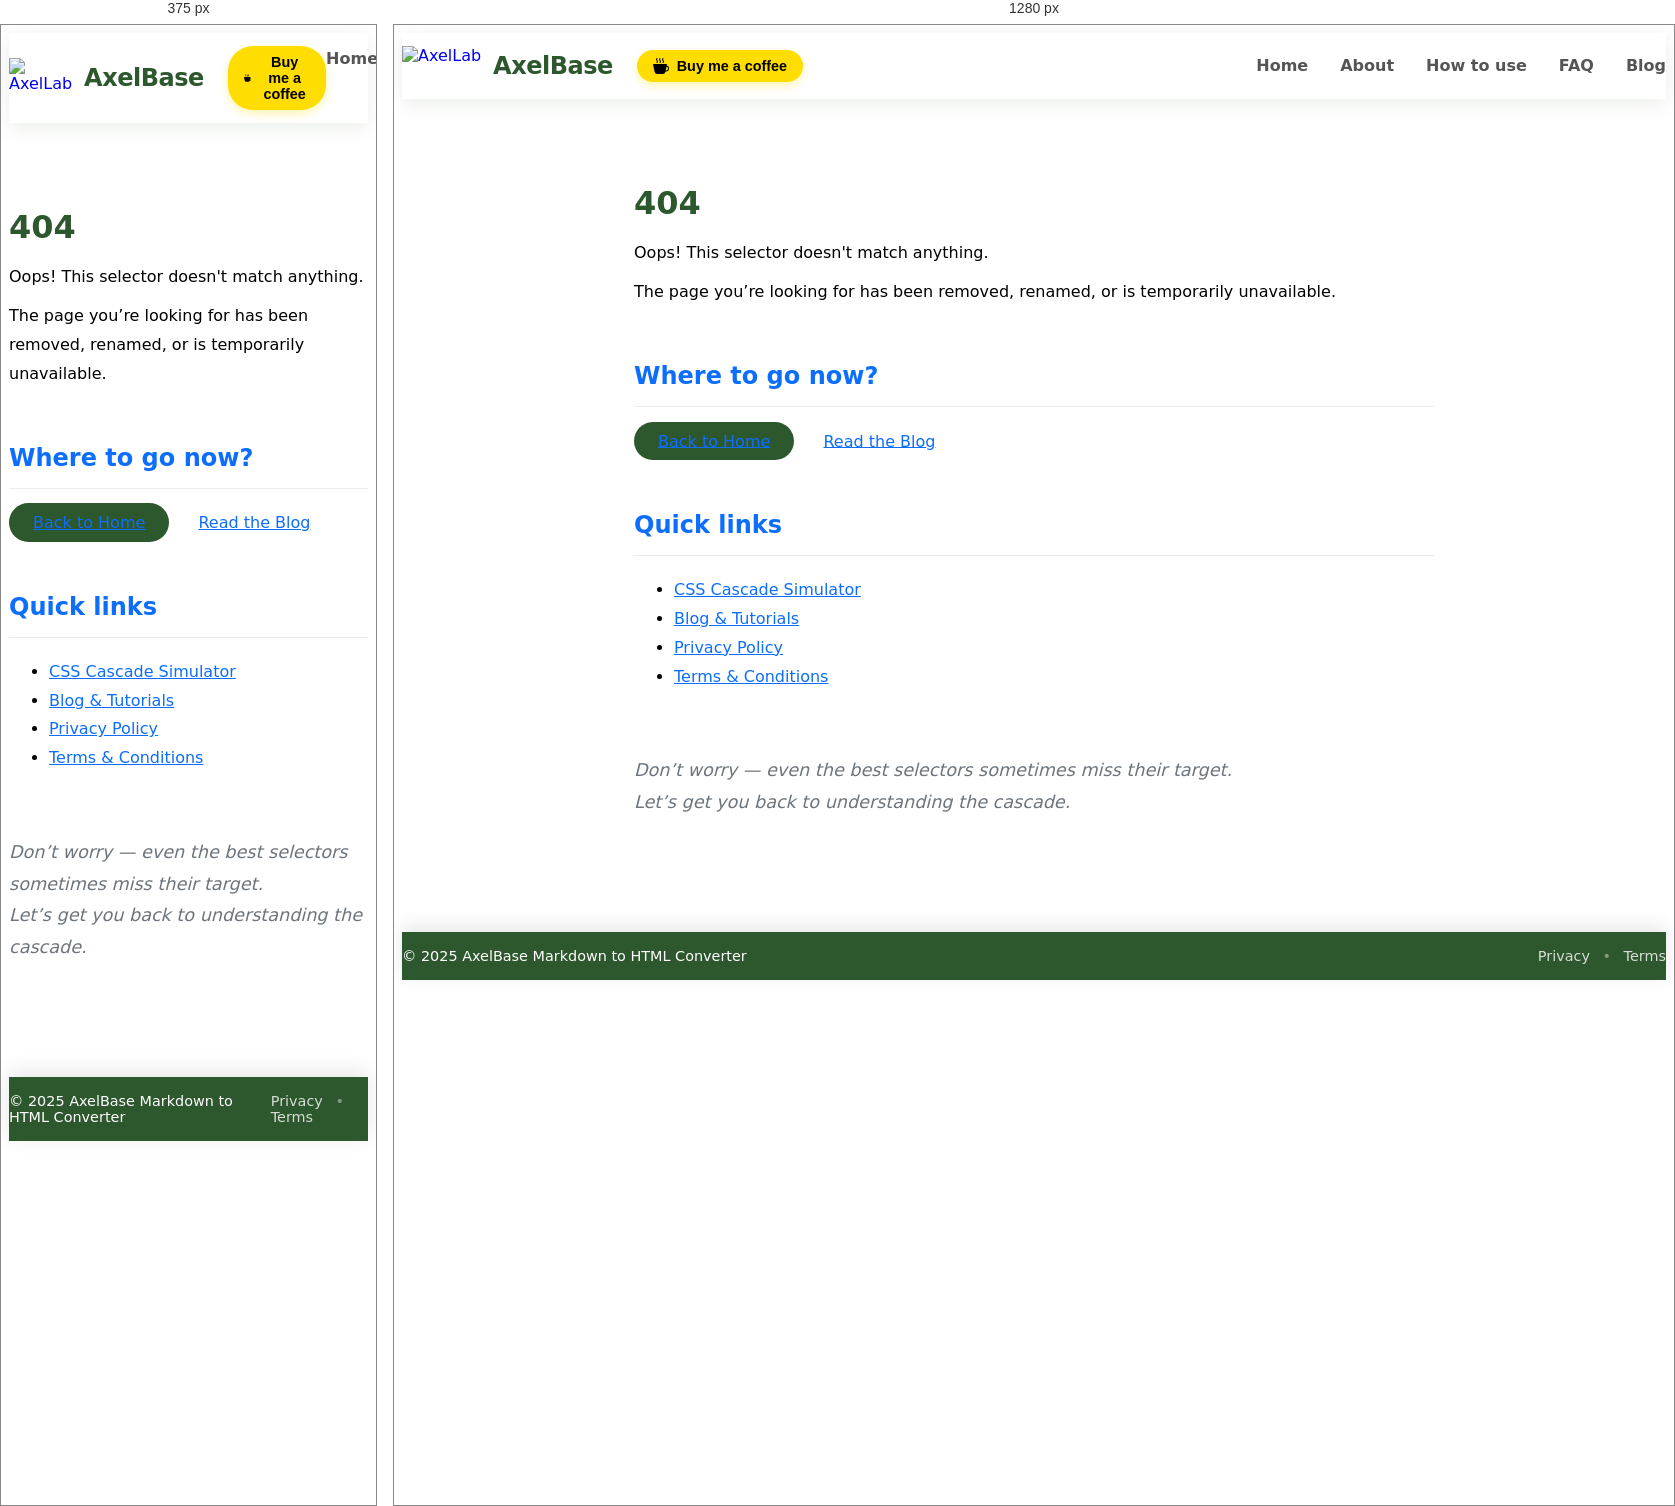
Rendered at 375 px and 1280 px, left to right.

<!-- file: 404.html -->
<!doctype html>
<html lang="en">
    <head>
        <meta charset="utf-8" />
        <title>AxelBase – CSS Cascade Simulator</title>
        <link rel="icon" href="./AxelLab-Logo.ico" />
        <meta name="viewport" content="width=device-width, initial-scale=1" />

        <link rel="preconnect" href="https://fonts.googleapis.com">
        <link rel="preconnect" href="https://fonts.gstatic.com" crossorigin>
        <link href="https://fonts.googleapis.com/css2?family=Nunito:wght@400;600;700&display=swap" rel="stylesheet">

        <link
            href="https://cdn.jsdelivr.net/npm/bootstrap@5.3.8/dist/css/bootstrap.min.css"
            rel="stylesheet"
            integrity="sha384-sRIl4kxILFvY47J16cr9ZwB07vP4J8+LH7qKQnuqkuIAvNWLzeN8tE5YBujZqJLB"
            crossorigin="anonymous"
        />

        <link
            href="https://cdn.jsdelivr.net/npm/bootstrap-icons@1.11.3/font/bootstrap-icons.min.css"
            rel="stylesheet"
        />

        
		<link href="./_app/immutable/assets/0.BMBGpcoY.css" rel="stylesheet">
		<link href="./_app/immutable/assets/3.CETGUzOA.css" rel="stylesheet">
		<link rel="modulepreload" href="./_app/immutable/entry/start.ChIsMyLu.js">
		<link rel="modulepreload" href="./_app/immutable/chunks/dYZbEXav.js">
		<link rel="modulepreload" href="./_app/immutable/chunks/JCHKgT3g.js">
		<link rel="modulepreload" href="./_app/immutable/chunks/CnWItEj4.js">
		<link rel="modulepreload" href="./_app/immutable/chunks/OEdoc8SX.js">
		<link rel="modulepreload" href="./_app/immutable/chunks/VJu2Q0ay.js">
		<link rel="modulepreload" href="./_app/immutable/entry/app.EJ35OP_c.js">
		<link rel="modulepreload" href="./_app/immutable/chunks/DdMz4lDt.js">
		<link rel="modulepreload" href="./_app/immutable/chunks/C4WnnzaR.js">
		<link rel="modulepreload" href="./_app/immutable/chunks/DHzaRnL_.js">
		<link rel="modulepreload" href="./_app/immutable/chunks/u_Sz7LTj.js">
		<link rel="modulepreload" href="./_app/immutable/nodes/0.DBfJ597k.js">
		<link rel="modulepreload" href="./_app/immutable/chunks/DeZ53gSx.js">
		<link rel="modulepreload" href="./_app/immutable/chunks/B87owDkQ.js">
		<link rel="modulepreload" href="./_app/immutable/chunks/CKOpLd5a.js">
		<link rel="modulepreload" href="./_app/immutable/chunks/DDWrdNJo.js">
		<link rel="modulepreload" href="./_app/immutable/nodes/3.AB-ig3LH.js">
		<link rel="modulepreload" href="./_app/immutable/chunks/C0avC1fs.js"><!--15h4f4n--><meta name="description" content="The page you're looking for doesn't exist. Return home to continue exploring CSS specificity and the cascade."/> <meta property="og:title" content="404 – Page Not Found | CSS Cascade Simulator"/> <meta property="og:description" content="Oops! The page moved or never existed. Let's get you back on track."/> <meta property="og:url" content="./"/> <meta property="og:type" content="website"/> <meta name="twitter:card" content="summary_large_image"/><!----><title>404 – Page Not Found | CSS Cascade Simulator</title>
    </head>
    <body data-sveltekit-preload-data="hover">
        <div style="display: contents"><!--[--><!--[--><!----><header class="navbar-sticky svelte-12qhfyh"><nav class="container nav-container svelte-12qhfyh"><div class="nav-left svelte-12qhfyh"><a href="./" class="brand-link svelte-12qhfyh"><img src="./AxelLab-Logo.ico" alt="AxelLab" class="brand-logo svelte-12qhfyh"/> <span class="brand-text svelte-12qhfyh">AxelBase</span></a> <div class="bmac-wrapper svelte-12qhfyh"><button class="bmac-button svelte-12qhfyh" aria-expanded="false"><svg xmlns="http://www.w3.org/2000/svg" width="16" height="16" fill="currentColor" class="bi bi-cup-hot-fill" viewBox="0 0 16 16"><path fill-rule="evenodd" d="M.5 6a.5.5 0 0 0-.488.608l1.652 7.434A2.5 2.5 0 0 0 4.104 16h5.792a2.5 2.5 0 0 0 2.44-1.958l.131-.59a3 3 0 0 0 1.3-5.854l.221-.99A.5.5 0 0 0 13.5 6H.5ZM13 12.5a2.01 2.01 0 0 1-.316-.025l.867-3.898A2.001 2.001 0 0 1 13 12.5Z"></path><path d="m4.4.8-.003.004-.014.019a4.167 4.167 0 0 0-.204.31 2.327 2.327 0 0 0-.141.267c-.026.06-.034.092-.037.103v.004a.593.593 0 0 0 .091.248c.075.133.178.272.308.445l.01.012c.118.158.26.347.37.543.112.2.22.455.22.745 0 .188-.065.368-.119.494a3.313 3.313 0 0 1-.202.388 5.444 5.444 0 0 1-.253.382l-.018.025-.005.008-.002.002A.5.5 0 0 1 3.6 4.2l.003-.004.014-.019a4.149 4.149 0 0 0 .204-.31 2.06 2.06 0 0 0 .141-.267c.026-.06.034-.092.037-.103a.593.593 0 0 0-.09-.252A4.334 4.334 0 0 0 3.6 2.8l-.01-.012a5.099 5.099 0 0 1-.37-.543A1.53 1.53 0 0 1 3 1.5c0-.188.065-.368.119-.494.059-.138.134-.274.202-.388a5.446 5.446 0 0 1 .253-.382l.025-.033A.5.5 0 0 1 4.4.8Zm3 0-.003.004-.014.019a4.167 4.167 0 0 0-.204.31 2.327 2.327 0 0 0-.141.267c-.026.06-.034.092-.037.103v.004a.593.593 0 0 0 .091.248c.075.133.178.272.308.445l.01.012c.118.158.26.347.37.543.112.2.22.455.22.745 0 .188-.065.368-.119.494a3.313 3.313 0 0 1-.202.388 5.444 5.444 0 0 1-.253.382l-.018.025-.005.008-.002.002A.5.5 0 0 1 6.6 4.2l.003-.004.014-.019a4.149 4.149 0 0 0 .204-.31 2.06 2.06 0 0 0 .141-.267c.026-.06.034-.092.037-.103a.593.593 0 0 0-.09-.252A4.334 4.334 0 0 0 6.6 2.8l-.01-.012a5.099 5.099 0 0 1-.37-.543A1.53 1.53 0 0 1 6 1.5c0-.188.065-.368.119-.494.059-.138.134-.274.202-.388a5.446 5.446 0 0 1 .253-.382l.025-.033A.5.5 0 0 1 7.4.8Zm3 0-.003.004-.014.019a4.167 4.167 0 0 0-.204.31 2.327 2.327 0 0 0-.141.267c-.026.06-.034.092-.037.103v.004a.593.593 0 0 0 .091.248c.075.133.178.272.308.445l.01.012c.118.158.26.347.37.543.112.2.22.455.22.745 0 .188-.065.368-.119.494a3.313 3.313 0 0 1-.202.388 5.444 5.444 0 0 1-.253.382l-.018.025-.005.008-.002.002A.5.5 0 0 1 9.6 4.2l.003-.004.014-.019a4.149 4.149 0 0 0 .204-.31 2.06 2.06 0 0 0 .141-.267c.026-.06.034-.092.037-.103a.593.593 0 0 0-.09-.252A4.334 4.334 0 0 0 9.6 2.8l-.01-.012a5.099 5.099 0 0 1-.37-.543A1.53 1.53 0 0 1 9 1.5c0-.188.065-.368.119-.494.059-.138.134-.274.202-.388a5.446 5.446 0 0 1 .253-.382l.025-.033A.5.5 0 0 1 10.4.8Z"></path></svg> <span>Buy me a coffee</span></button> <!--[!--><!--]--></div></div> <ul class="nav-links svelte-12qhfyh"><li><a class="nav-link svelte-12qhfyh" href="./">Home</a></li> <li><a class="nav-link svelte-12qhfyh" href="./#about">About</a></li> <li><a class="nav-link svelte-12qhfyh" href="./#how-to">How to use</a></li> <li><a class="nav-link svelte-12qhfyh" href="./#faq">FAQ</a></li> <li><a class="nav-link svelte-12qhfyh" href="./blog">Blog</a></li></ul></nav></header> <main class="content-wrapper"><!--[--><!----><div class="container fade-in post-layout text-center py-5 svelte-15h4f4n"><div class="my-5"><h1 class="display-1 fw-bold text-primary">404</h1> <p class="lead fs-3 text-muted">Oops! This selector doesn't match anything.</p></div> <article class="prose mx-auto svelte-15h4f4n"><p class="fs-5">The page you’re looking for has been removed, renamed, or is temporarily unavailable.</p> <h2 class="mt-5 svelte-15h4f4n">Where to go now?</h2> <div class="d-grid gap-3 d-md-flex justify-content-center mt-4"><a href="./" class="btn btn-primary btn-lg px-5 svelte-15h4f4n">Back to Home</a> <a href="./blog" class="btn btn-outline-primary btn-lg px-5 svelte-15h4f4n">Read the Blog</a></div> <h2 class="mt-5 svelte-15h4f4n">Quick links</h2> <ul class="list-unstyled mt-4"><li class="mb-3"><a href="./" class="fs-5 text-decoration-none svelte-15h4f4n">CSS Cascade Simulator</a></li> <li class="mb-3"><a href="./blog" class="fs-5 text-decoration-none svelte-15h4f4n">Blog &amp; Tutorials</a></li> <li class="mb-3"><a href="./privacy" class="fs-5 text-decoration-none svelte-15h4f4n">Privacy Policy</a></li> <li class="mb-3"><a href="./terms" class="fs-5 text-decoration-none svelte-15h4f4n">Terms &amp; Conditions</a></li></ul> <p class="italic-note mt-5 svelte-15h4f4n"><em>Don’t worry — even the best selectors sometimes miss their target.<br/> Let’s get you back to understanding the cascade.</em></p></article></div><!----><!--]--></main> <footer class="footer-fixed svelte-12qhfyh"><div class="container footer-content svelte-12qhfyh"><span>© 2025 AxelBase Markdown to HTML Converter</span> <div class="footer-links svelte-12qhfyh"><a href="./privacy" class="svelte-12qhfyh">Privacy</a> <span class="separator svelte-12qhfyh">•</span> <a href="./terms" class="svelte-12qhfyh">Terms</a></div></div></footer><!----><!--]--> <!--[!--><!--]--><!--]-->
			
			<script>
				{
					__sveltekit_iytvkk = {
						base: new URL(".", location).pathname.slice(0, -1),
						assets: "/css-cascade-simulator"
					};

					const element = document.currentScript.parentElement;

					Promise.all([
						import("./_app/immutable/entry/start.ChIsMyLu.js"),
						import("./_app/immutable/entry/app.EJ35OP_c.js")
					]).then(([kit, app]) => {
						kit.start(app, element, {
							node_ids: [0, 3],
							data: [null,null],
							form: null,
							error: null
						});
					});
				}
			</script>
		</div>

        <script
            src="https://cdn.jsdelivr.net/npm/bootstrap@5.3.8/dist/js/bootstrap.bundle.min.js"
            integrity="sha384-FKyoEForCGlyvwx9Hj09JcYn3nv7wiPVlz7YYwJrWVcXK/BmnVDxM+D2scQbITxI"
            crossorigin="anonymous"
        ></script>
    </body>
</html>

/* @media block from _app/immutable/assets/3.CETGUzOA.css */
@media(max-width:576px){.btn-lg.svelte-15h4f4n{width:100%}}